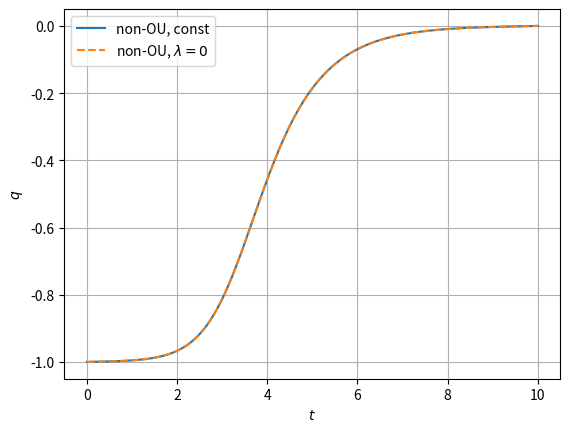

The matplotlib source for this figure: (Note: this script raises an exception after producing the figure.)
import numpy as np
import matplotlib.pyplot as plt
import scipy.misc as misc
from scipy.optimize import fsolve
from scipy.integrate import solve_bvp

# plt.rcParams.update({"font.size": 8})

"""
Scipt for finding instanton of a OU-process with non-Gaussian noise

We use the system vector s of the form:

    s = (q, y, k_1, k_2)


"""

class noise_and_potential:
    def __init__(self, sigma=1, b=0.5, a=10, scaling=1.0):
        self.sigma = sigma
        self.b = b
        self.a = a
        self.scaling = scaling


    def Pot_mexico(self, x):
        """*mexican* hat potential

        Args:
            x (np.ndarray): position

        Returns:
            np.ndarray: value of potential at positions
        """
        return x**4 / 4 - x**2 / 2

    def dPot_mexico(self, x):
        """*mexican* hat potential

        Args:
            x (np.ndarray): position

        Returns:
            np.ndarray: value of potential at positions
        """
        return x**3 - x
    
    def ddPot_mexico(self, x):
        """*mexican* hat potential

        Args:
            x (np.ndarray): position

        Returns:
            np.ndarray: value of potential at positions
        """
        return 3*x**2 - 1
    
    def Pot_mexico_shift(self, x):
        """*mexican* hat potential

        Args:
            x (np.ndarray): position

        Returns:
            np.ndarray: value of potential at positions
        """
        return self.scaling*(x**4 / 4 - 3*x**3 / 2 + 9*x**2 / 4)

    def dPot_mexico_shift(self, x):
        """*mexican* hat potential

        Args:
            x (np.ndarray): position

        Returns:
            np.ndarray: value of potential at positions
        """
        return self.scaling*(x**3 - 9*x**2 / 2 + 9 * x / 2)

    def Phi_gauss(self, x):
        """characteristic function for gaussian distribution

        Args:
            x (float): position at which to evaluate the characteric function

        Returns:
            float: value of characteristic function
        """
        return np.exp(x**2 * self.sigma**2 / 2.0)

    def Phi_delta(self, x):
        """characteristic function for symmetric delta distributed

        Args:
            x (float): position at which to evaluate the characteric function

        Returns:
            float: value of characteristic function
        """
        return np.cosh(x) - 1

    def dPhi_delta(self, x):
        """characteristic function for symmetric delta distributed

        Args:
            x (float): position at which to evaluate the characteric function

        Returns:
            float: value of characteristic function
        """
        return np.sinh(x)

    def Phi_exp(self, x):
        """characteristic function for symmetric exponential distribution

        Args:
            x (float): position at which to evaluate the characteric function

        Returns:
            float: value of characteristic function
        """
        return x**2 / (2 * (1 - x**2))

    def Phi_gamma(self, x):
        """characteristic function for gamma distribution

        Args:
            x (float): position at which to evaluate the characteric function

        Returns:
            float: value of characteristic function
        """
        return ((1 + x) ** self.b + (1 - x) ** self.b - 2) / (2 * self.b * (self.b - 1))

    def Phi_truncated(self, x):
        """characteristic function for truncated distribution

        Args:
            x (float): position at which to evaluate the characteric function

        Returns:
            float: value of characteristic function
        """
        return 0.5 * x**2 + self.b * x**4

    def Pot_harmonic(self, x):
        return x ** 2 / 2
    
    def dPot_harmonic(self, x):
        return x


class NG_memory(noise_and_potential):
    def __init__(
        self,
        a=10.0,
        b=2.0,
        sigma=1.0,
        lam=0.01,
        D1=1.0,
        D2=1.0,
        tau=1.0,
        noise="g",
        pot="m",
        dx=1e-4,
        boundary_cond=[-1, 0, 0, 0],
        number_timestep=30,
        maxtime=1.0,
        coupling=1.0,
        scaling=1.0
    ):

        noise_and_potential.__init__(self, sigma, b, scaling=scaling)

        """Initialisation of the class

        Args:
            a (float, optional): rescaled variance of characteristic funtion. Defaults to 10.0.
            b (float, optional): parameter for characteristic function: for details see individual functions. Defaults to 2.0.
            sigma (float, optional): variance for gaussian characteristic function. Defaults to 1.0.
            lam (float, optional): poisson shot noise rate. Defaults to 1.0.
            D1 (float, optional): gaussian noise variance on q. Defaults to 1.0.
            D2 (float, optional): gaussian noise variance on y. Defaults to 1.0.
            tau (float, optional): inverse OU memory timescale. Defaults to 1.0.
            noise (str, optional): type amplitude distribution, choice between:
                    g for Gaussian,
                    d for delta,
                    e for two-sided exponential,
                    g for gamma,
                    t for truncated.
                    Defaults to "g".
            pot (str, optional): type of potential, choice between:
                    m for mexican hat.
                    Defaults to "m".
            dx (float, optional): discretisation for derivatives. Defaults to 1e-4.
            boundary_cond (list, optional): boundary conditions of form
                    [q_initial, q_final, y_initial, y_final].
                    Defaults to [-1, 0, 0, 0].
            number_timestep (int, optional): number of timesteps for instanton. Defaults to 30.0.
            maxtime (float, optional): maximal time. Defaults to 1.0.
        """
        self.a = a
        self.lamb = lam
        self.D1 = D1
        self.D2 = D2
        self.tau = tau
        self.dx = dx

        # noise parameters (if needed)
        self.b = b
        self.sigma = sigma

        # characteristic function of noise
        if noise == "g":
            self.phi = self.Phi_gauss
        elif noise == "d":
            self.phi = self.Phi_delta
        elif noise == "e":
            self.phi = self.Phi_exp
        elif noise == "g":
            self.phi = self.Phi_gamma
        elif noise == "t":
            self.phi = self.Phi_truncated

        # potential
        if pot == "m":
            self.potential = self.Pot_mexico
            self.dpotential = self.dPot_mexico
            self.ddpotential = self.ddPot_mexico
        if pot == "ms":
            self.potential = self.Pot_mexico_shift
            self.dpotential = self.dPot_mexico_shift
        elif pot == "h":
            self.potential = self.Pot_harmonic
            self.dpotential = self.dPot_harmonic
    

        # system parameters
        self.boundary_cond = boundary_cond
        self.number_timestep = number_timestep
        self.maxtime = maxtime

        # coupling of the y dimension to the q dimension
        self.coupling = coupling

    def F(self, t, s):
        """System function

        Args:
            t (np.ndarray): time
            s (np.ndarray): system array

        Returns:
            np.ndarray: system equations
        """
        # q coordinate
        output1 = (
            s[2] * self.D1
            - self.dpotential(s[0])
            + s[1] * self.coupling
        )

        # y coordinate
        if self.lamb == 0:
            output2 = self.tau ** (-1) * (
            - s[1]
            +  self.D2 * s[3]
            )
        else:
            output2 = self.tau ** (-1) * (
                - s[1]
                +  self.D2 * s[3]
                + self.lamb * self.a * self.dPhi_delta(s[3] * self.a)
            )

        # k1
        output3 = s[2] * self.ddpotential(s[0])

        # k2
        output4 = self.tau ** (-1) * (-s[2] * self.coupling + s[3])

        # output
        return np.vstack((output1, output2, output3, output4))

    def Residuals(self, ini, fin):
        """Residuals for boundary conditions

        Args:
            ini (np.ndarray): initial values
            fin (np.ndarray): final values

        Returns:
            np.ndarray: residuals
        """
        # k = p[0]
        # k2 = p[1]
        res = np.zeros(4)
        res[0] = ini[0] - self.boundary_cond[0]
        res[1] = fin[0] - self.boundary_cond[1]
        res[2] = ini[3] - self.boundary_cond[2]
        res[3] = fin[3] - self.boundary_cond[3]
        # res[3] = ini[1] - 0
        # res[4] = ini[1] - k
        # res[5] = ini[2] - k2
        return res

    def instanton(self):
        """Function to recover the instanton of the system given some initial conditions. The method used is the
        boundary value problem solver by scipy, see shooting method

        Returns:
            scipy.integrate._bvp.BVPResult: Result from the integrator
        """
        # time
        t = np.linspace(0, self.maxtime, self.number_timestep)

        # value array
        y = np.zeros((4, t.size))
        # apply initial guess
        y[0, 0] = self.boundary_cond[0]  # q
        y[3, 0] = self.boundary_cond[2]  # k_2
        y[1, 0] = self.boundary_cond[4]  # y
        y[2, 0] = self.boundary_cond[5]  # k_1

        result = solve_bvp(self.F, self.Residuals, t, y, verbose=2)

        print(result.message)
        # print(result.p)
        # print(self.boundary_cond)
        return result, t

    def action(self, dt, q, y, k1, k2):
        """function to calculate the stochastic action using the Ito formalism

        Args:
            dt (float): time step width
            q (np.ndarray): position
            y (np.ndarray): OU-part of noise correlator
            k1 (np.ndarray): conjugate variable to q
            k2 (np.ndarray): conjugate variable to y

        Returns:
            float: value of (discrete) MSR action of system
        """
        # dimension
        m = len(q) - 1

        # derivatives
        qdot = np.zeros(m)
        ydot = np.zeros(m)

        qdot[:] = (q[1:] - q[:-1]) / dt
        ydot[:] = (y[1:] - y[:-1]) / dt

        if self.lamb == 0:
            S = (
                np.dot(k1[:-1], qdot + misc.derivative(self.potential, q[:-1]) - y[:-1])
                + np.dot(k2[:-1], self.tau * ydot +  y[:-1])
                - self.D1 / 2 * np.dot(k1[:-1], k1[:-1])
                - self.D2 / 2 * np.dot(k2[:-1], k2[:-1])
            )
        else:
        # action
            S = (
                np.dot(k1[:-1], qdot + misc.derivative(self.potential, q[:-1]) - y[:-1])
                + np.dot(k2[:-1], self.tau * ydot +  y[:-1])
                - self.D1 / 2 * np.dot(k1[:-1], k1[:-1])
                - self.D2 / 2 * np.dot(k2[:-1], k2[:-1])
                - self.lamb * np.dot(np.ones(m), self.phi(k2[:-1] * self.a))
            )

        # return the action
        return S * dt


class NG_no_memory(noise_and_potential):
    def __init__(
        self,
        a=10.0,
        b=2.0,
        sigma=1.0,
        lam=0.01,
        D1=1.0,
        D2=1.0,
        tau=1.0,
        noise="g",
        pot="m",
        dx=1e-4,
        boundary_cond=[-1, 0, 0, 0],
        number_timestep=30,
        maxtime=1.0,
        coupling=1.0,
        scaling=1.0
    ):

        noise_and_potential.__init__(self, sigma, b, scaling=scaling)

        """Initialisation of the class

        Args:
            a (float, optional): rescaled variance of characteristic funtion. Defaults to 10.0.
            b (float, optional): parameter for characteristic function: for details see individual functions. Defaults to 2.0.
            sigma (float, optional): variance for gaussian characteristic function. Defaults to 1.0.
            lam (float, optional): poisson shot noise rate. Defaults to 1.0.
            D1 (float, optional): gaussian noise variance on q. Defaults to 1.0.
            D2 (float, optional): gaussian noise variance on y. Defaults to 1.0.
            tau (float, optional): inverse OU memory timescale. Defaults to 1.0.
            noise (str, optional): type amplitude distribution, choice between:
                    g for Gaussian,
                    d for delta,
                    e for two-sided exponential,
                    g for gamma,
                    t for truncated.
                    Defaults to "g".
            pot (str, optional): type of potential, choice between:
                    m for mexican hat.
                    Defaults to "m".
            dx (float, optional): discretisation for derivatives. Defaults to 1e-4.
            boundary_cond (list, optional): boundary conditions of form
                    [q_initial, q_final, y_initial, y_final].
                    Defaults to [-1, 0, 0, 0].
            number_timestep (int, optional): number of timesteps for instanton. Defaults to 30.0.
            maxtime (float, optional): maximal time. Defaults to 1.0.
        """
        self.a = a
        self.lamb = lam
        self.D1 = D1
        self.D2 = D2
        self.tau = tau
        self.dx = dx

        # noise parameters (if needed)
        self.b = b
        self.sigma = sigma

        # characteristic function of noise
        if noise == "g":
            self.phi = self.Phi_gauss
        elif noise == "d":
            self.phi = self.Phi_delta
        elif noise == "e":
            self.phi = self.Phi_exp
        elif noise == "g":
            self.phi = self.Phi_gamma
        elif noise == "t":
            self.phi = self.Phi_truncated

        # potential
        if pot == "m":
            self.potential = self.Pot_mexico
            self.dpotential = self.dPot_mexico
            self.ddpotential = self.ddPot_mexico
        if pot == "ms":
            self.potential = self.Pot_mexico_shift
            self.dpotential = self.dPot_mexico_shift
        elif pot == "h":
            self.potential = self.Pot_harmonic
            self.dpotential = self.dPot_harmonic
    

        # system parameters
        self.boundary_cond = boundary_cond
        self.number_timestep = number_timestep
        self.maxtime = maxtime

        # coupling of the y dimension to the q dimension
        self.coupling = coupling

    def Pot_mexico(self, x):
        """*mexican* hat potential

        Args:
            x (np.ndarray): position

        Returns:
            np.ndarray: value of potential at positions
        """
        return x**4 / 4 - x**2 / 2

    def Pot_paper(self, x):
        return x**4 - 6 * x**2 - 2 * x + 5

    def Phi_gauss(self, x):
        """characteristic function for gaussian distribution

        Args:
            x (float): position at which to evaluate the characteric function

        Returns:
            float: value of characteristic function
        """
        return np.exp(-(x**2) * self.sigma**2 / 2.0) - 1

    def Phi_delta(self, x):
        """characteristic function for symmetric delta distributed

        Args:
            x (float): position at which to evaluate the characteric function

        Returns:
            float: value of characteristic function
        """
        return np.cosh(x) - 1

    def Phi_exp(self, x):
        """characteristic function for symmetric exponential distribution

        Args:
            x (float): position at which to evaluate the characteric function

        Returns:
            float: value of characteristic function
        """
        return x**2 / (2 * (1 - x**2))

    def Phi_gamma(self, x):
        """characteristic function for gamma distribution

        Args:
            x (float): position at which to evaluate the characteric function

        Returns:
            float: value of characteristic function
        """
        return ((1 + x) ** self.b + (1 - x) ** self.b - 2) / (2 * self.b * (self.b - 1))

    def Phi_truncated(self, x):
        """characteristic function for truncated distribution

        Args:
            x (float): position at which to evaluate the characteric function

        Returns:
            float: value of characteristic function
        """
        return 0.5 * x**2 + self.b * x**4

    def F(self, t, s):
        """System function

        Args:
            t (np.ndarray): time
            s (np.ndarray): system array

        Returns:
            np.ndarray: system equations
        """
        # q coordinate
        output1 = (
            s[1] * self.D1
            - self.dpotential(s[0])
            + self.lamb * self.a * self.dPhi_delta(s[1] * self.a)
        )
        
        # k
        output2 = s[1] * self.ddpotential(s[0])

        # output
        return np.vstack((output1, output2))

    def Residuals(self, ini, fin):
        """Residuals for boundary conditions

        Args:
            ini (np.ndarray): initial values
            fin (np.ndarray): final values

        Returns:
            np.ndarray: residuals
        """
        res = np.zeros(2)
        res[0] = ini[0] - self.boundary_cond[0]
        res[1] = fin[0] - self.boundary_cond[1]
        # res[2] = ini[1] - p[0]
        return res

    def guess(self, x):
        return -1 / (1 + np.exp(x - 5))

    def instanton(self):
        """Function to recover the instanton of the system given some initial conditions. The method used is the
        boundary value problem solver by scipy, see shooting method

        Returns:
            scipy.integrate._bvp.BVPResult: Result from the integrator
        """
        # time
        t = np.linspace(0, self.maxtime, self.number_timestep)

        # value array
        y = np.zeros((2, t.size))
        # apply initial guess
        # y[0] = self.guess(t)
        y[0, 0] = self.boundary_cond[0]
        y[1, 0] = self.boundary_cond[2]

        result = solve_bvp(
            self.F,
            self.Residuals,
            t,
            y,
            verbose=2,
            max_nodes=3500,
        )

        print(result.message)
        # print(result.p)
        return result, t

    def action(self, dt, q, k1):
        """function to calculate the stochastic action using the Ito formalism

        Args:
            dt (float): time step width
            q (np.ndarray): position
            k1 (np.ndarray): conjugate variable to q

        Returns:
            float: (discrete) MSR action of system
        """
        # dimension
        m = len(q) - 1

        # derivatives
        qdot = np.zeros(m)

        qdot[:] = (q[1:] - q[:-1]) / dt

        # action
        S = (
            np.dot(k1[:-1], qdot + misc.derivative(self.potential, q[:-1]))
            - self.D1 / 2 * np.dot(k1[:-1], k1[:-1])
            - self.lamb * np.dot(np.ones(m), self.phi(k1[:-1] * self.a))
        )

        # return the action
        return S * dt


# mem_G = NG_memory(lam=0, a=1, maxtime=10, noise="d", number_timestep=30)
# instanton_mem, t = mem.instanton()
# instanton_mem_G, t = mem_G.instanton()

if __name__ == "__main__":
    nsteps = 500
    boundary = [-1, 0, 0.1]
    l = 0
    a = 1

    # mem = NG_no_memory(lam=0, a=0, maxtime=100, D1=0, noise="d", pot="m", number_timestep=nsteps, boundary_cond=[-1.0, 0, 0.2])
    # inst, t = mem.instanton()


    # plt.plot(t, inst.sol(t)[0])
    # plt.show()
    #S = mem.action(t[1] - t[0], inst.sol(t)[0], inst.sol(t)[1], inst.sol(t)[2], inst.sol(t)[3])

    #print(S)

    

    nomem_t = NG_no_memory(
        lam=l,
        a=a,
        maxtime=10,
        noise="t",
        number_timestep=nsteps,
        b=0.5,
        pot="m",
        boundary_cond=boundary,
    )

    nomem_g = NG_no_memory(
        lam=0,
        a=a,
        maxtime=10,
        noise="g",
        number_timestep=nsteps,
        pot="m",
        boundary_cond=boundary,
    )

    nomem = NG_no_memory(
        lam=l,
        a=a,
        maxtime=10,
        noise="d",
        number_timestep=nsteps,
        pot="m",
        boundary_cond=boundary,
    )


    instanton_no_mem, t = nomem.instanton()
    instanton_no_mem_t, t = nomem_t.instanton()
    instanton_no_mem_g, t = nomem_g.instanton()


    # plt.plot(t, instanton_mem.sol(t)[0], label="OU, NG")
    # plt.plot(t, instanton_mem_G.sol(t)[0], "--", label="OU, Gaussian")
    plt.plot(t, instanton_no_mem.sol(t)[0], label="non-OU, const")
    # plt.plot(t, instanton_no_mem_t.sol(t)[0], label="non-OU, trunated")
    # plt.plot(t, instanton_no_mem_e.sol(t)[0], label="non-OU, exp")
    # plt.plot(t, instanton_no_mem_ga.sol(t)[0], label="non-OU, gamma")

    plt.plot(t, instanton_no_mem_g.sol(t)[0], "--", label=r"non-OU, $\lambda=0$")

    plt.legend()
    plt.grid()
    plt.xlabel(r"$t$")
    plt.ylabel(r"$q$")

    print(instanton_no_mem.p)
    plt.show()


    # make array of initial guesses

    
    guesses = np.array([1e-2 * i for i in range(0, 7)])

    solutions = []

    action = []

    fig2 = plt.figure()
    for i in guesses:
        boundary = [-1, 0, i]

        guess_class = NG_no_memory(
            lam=l,
            a=a,
            noise="d",
            boundary_cond=boundary,
            b=0.5,
            pot="m",
            number_timestep=nsteps,
            maxtime=10,
        )
        guess_class_l0 = NG_no_memory(
            lam=0,
            a=a,
            noise="d",
            boundary_cond=boundary,
            pot="m",
            number_timestep=nsteps,
            maxtime=10,
        )

        y, t = guess_class.instanton()
        yl, tl = guess_class_l0.instanton()
        S = guess_class.action(t[1] - t[0], y.sol(t)[0], y.sol(t)[1])
        action.append(S)
        # if (y.p[0] < 0.01 and y.p[0] > 0):
        plt.plot(t, y.sol(t)[0], label="g=%g, p=%g" % (i, y.sol(t)[1, -1]))
        # plt.plot(tl, yl.sol(tl)[0], "--")
        # plt.plot(t, y.sol(t)[1], label="g=%g, p=%g" % (i, y.sol(t)[1, -1]))
        # plt.plot(tl, yl.sol(tl)[1], "--", label="g=%g, p=%g" % (i, yl.sol(tl)[1, -1]))
        # solutions.append(y.p[0])
        #plt.plot(y.sol(t)[0], y.sol(t)[1], label="g=%g, p=%g" % (i, y.sol(t)[1, -1]))
    plt.xlabel(r"$t$")
    plt.ylabel(r"$q$")
    plt.grid()
    plt.legend()
    plt.show()

    fig_action = plt.figure()

    plt.plot(guesses, action, "-x")
    plt.ylabel(r"$S[q, k_1]$")
    plt.xlabel(r"Initial guess for $k_1$")
    plt.grid()
    plt.show()
    """
    No Memory
    Optimal paratmeter for lambda=0 seems to be in the range 0.00267308-0.00412278, so say optimum is at 0.332899
    for lambda = 0.01 and 
        -   delta noise we instead get 0.00546838-0.00699686, so say optimum at 0.00630584
        -   exponential
        -   truncated
        -   gamma
        -   Gaussian
    


    # x = np.argwhere(solutions < )

    # solutions = np.array(solutions)
    # solutions = solutions[solutions<1]

    # fig3 = plt.figure()
    # plt.hist(solutions, bins=10)
    # plt.show()


    # fig4 = plt.figure()
    # guess_class = NG_no_memory(lam=l, a=a, noise="e", boundary_cond=[-1, 0, 0.06], pot="m", number_timestep=nsteps, maxtime=10)
    # guess_class_l0 = NG_no_memory(lam=0, a=a, noise="d", boundary_cond=boundary, pot="m", number_timestep=nsteps, maxtime=10)
    # y, t = guess_class.instanton()
    # plt.plot(t, y.sol(t)[0], label="g=%g, p=%g" % (i, y.p))
    # plt.show()


    
    # ######################################### MEMORY #############################################

    so if I see this correctly, we need to introduce a 2d grid search instead of a 1D, which sounds a lot more inefficient
    


    # TODO look for more efficient methods


    nsteps = 100
    l = 0.01
    a = 10

    wow = 4

    guess1 = np.array([-1.6 * 0 for i in range(wow)])
    guess2 = np.array([1e-1 * i for i in range(wow)])

    sol_nm = NG_no_memory(a=a, lam=0, pot="m", number_timestep=200, maxtime=10)
    y_nm, t_nm = sol_nm.instanton()

    action = []

    fig5, ax = plt.subplots(nrows=2, ncols=2, sharex=True, figsize=(15, 15))
    # plt.tight_layout()
    for i in guess1:
        for j in guess2:
            boundary = [-1.0, 0, 0, 0, i, j]
            sol = NG_memory(
                lam=l,
                a=a,
                tau=0.01,
                maxtime=10,
                noise="d",
                b=0.5,
                number_timestep=200,
                pot="m",
                boundary_cond=boundary,
                coupling=1.0,
            )

            print(boundary)

            y, t = sol.instanton()
            ax[0, 0].plot(t, y.sol(t)[0], label=r"$y=%g, k_1=%g$" % (i, j))
            ax[0, 1].plot(t, y.sol(t)[1])
            ax[1, 0].plot(t, y.sol(t)[2])
            ax[1, 1].plot(t, y.sol(t)[3])

            S = sol.action(t[1] - t[0], y.sol(t)[0], y.sol(t)[1], y.sol(t)[2], y.sol(t)[3])
            action.append(S)

    ax[0, 0].plot(t_nm, y_nm.sol(t)[0], label="AP-traj")

    ax[0, 0].set_ylabel(r"$q$")
    ax[0, 1].set_ylabel(r"$y$")
    ax[1, 0].set_ylabel(r"$k_1$")
    ax[1, 1].set_ylabel(r"$k_2$")
    ax[0, 0].grid()
    ax[0, 1].grid()
    ax[1, 0].grid()
    ax[1, 1].grid()

    ax[1, 0].set_xlabel(r"$t$")
    ax[1, 1].set_xlabel(r"$t$")
    ax[0, 0].legend(loc="lower right")

    plt.savefig("OU_traj.pdf", dpi=500, bbox_inches="tight")


    S = np.asarray(action).reshape(wow, wow)


    fig_action = plt.figure()
    plt.imshow(S)
    cbar = plt.colorbar(
        orientation="vertical",
    )
    cbar.ax.set_ylabel(r"$S[q, y, k_1, k_2]$", rotation=270)
    plt.xlabel(r"Initial guess for $y$")
    plt.ylabel(r"Initial guess for $k_1$")
    plt.grid()
    plt.savefig("OU_action.pdf", dpi=500, bbox_inches="tight")

    """